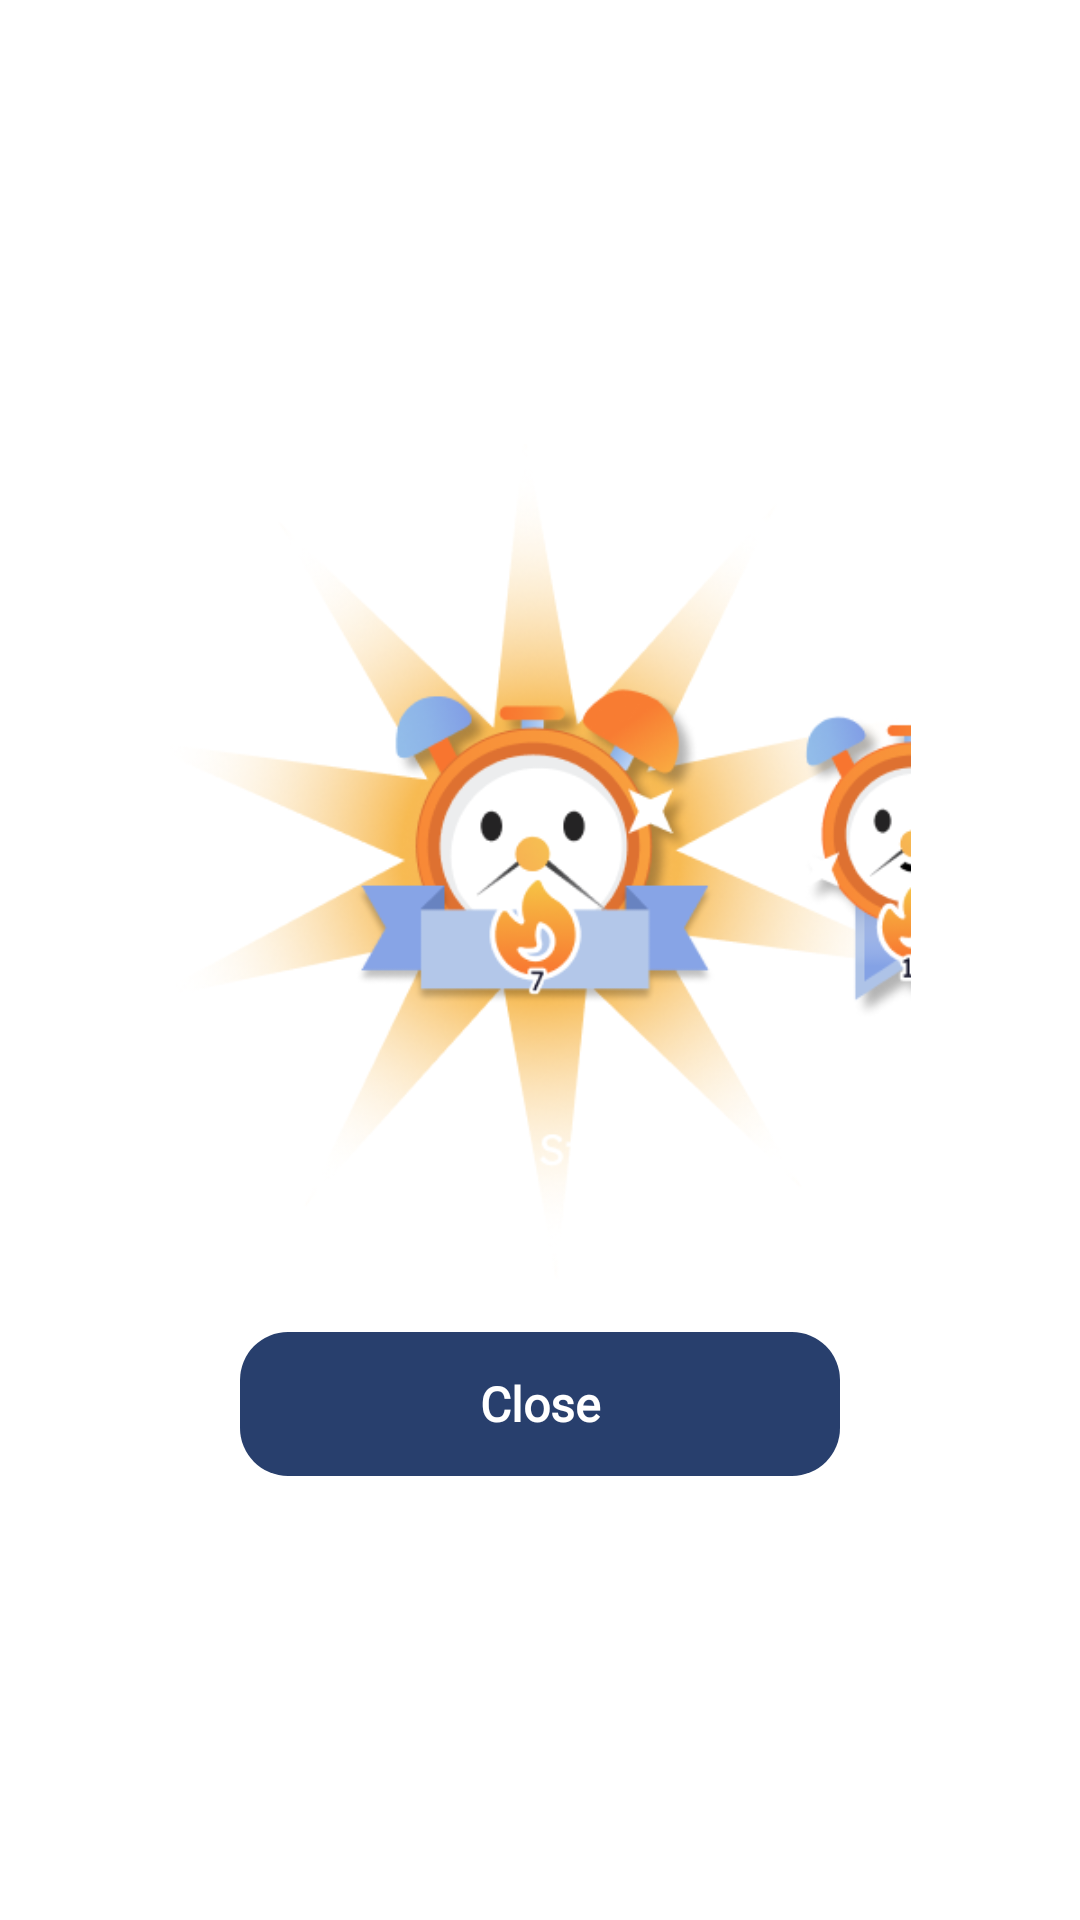

Reconstruct the res/layout file that produces this screen, plus the resources it refers to.
<!-- AndroidManifest.xml: application theme Theme.ToDoListApp -->
<!-- res/layout/dialog_badge_unlock.xml -->
<?xml version="1.0" encoding="utf-8"?>
<LinearLayout xmlns:android="http://schemas.android.com/apk/res/android"
    xmlns:app="http://schemas.android.com/apk/res-auto"
    android:layout_width="wrap_content"
    android:layout_height="wrap_content"
    android:orientation="vertical"
    android:gravity="center"
    android:padding="24dp">

    
    <ImageView
        android:id="@+id/ivBadgePopup"
        android:layout_width="280dp"
        android:layout_height="280dp"
        android:src="@drawable/popup_badge7"
        android:scaleType="fitCenter"
        android:contentDescription="Badge Unlocked"/>

    
    <TextView
        android:id="@+id/btnClose"
        android:layout_width="200dp"
        android:layout_height="48dp"
        android:text="Close"
        android:textSize="16sp"
        android:textStyle="bold"
        android:textColor="@android:color/white"
        android:fontFamily="@font/lexend"
        android:background="@drawable/rectangle_1"
        android:gravity="center"
        android:layout_marginTop="16dp"
        android:clickable="true"
        android:focusable="true"/>

</LinearLayout>
<!-- resources referenced by this layout -->
<resources>
  <!-- drawable popup_badge7: png bitmap (drawable, 96069 bytes) -->
  <!-- drawable rectangle_1 (drawable) -->
  <?xml version="1.0" encoding="utf-8"?>
  <shape xmlns:android="http://schemas.android.com/apk/res/android"
      android:shape="rectangle"
      android:useLevel="false">
  
      
      <solid android:color="@color/dark_blue" />
  
      
      <corners android:radius="16dp" />
  
  </shape>
  <style name="Theme.ToDoListApp" parent="Base.Theme.ToDoListApp" />
  <color name="dark_blue">#283F6D</color>
  <style name="Base.Theme.ToDoListApp" parent="Theme.MaterialComponents.DayNight.NoActionBar">
          
          <item name="colorPrimary">@color/purple_500</item>
          <item name="colorPrimaryVariant">@color/purple_700</item>
          <item name="colorSecondary">@color/teal_200</item>
      </style>
  <color name="purple_500">#6200EE</color>
  <color name="purple_700">#3700B3</color>
  <color name="teal_200">#03DAC5</color>
</resources>
